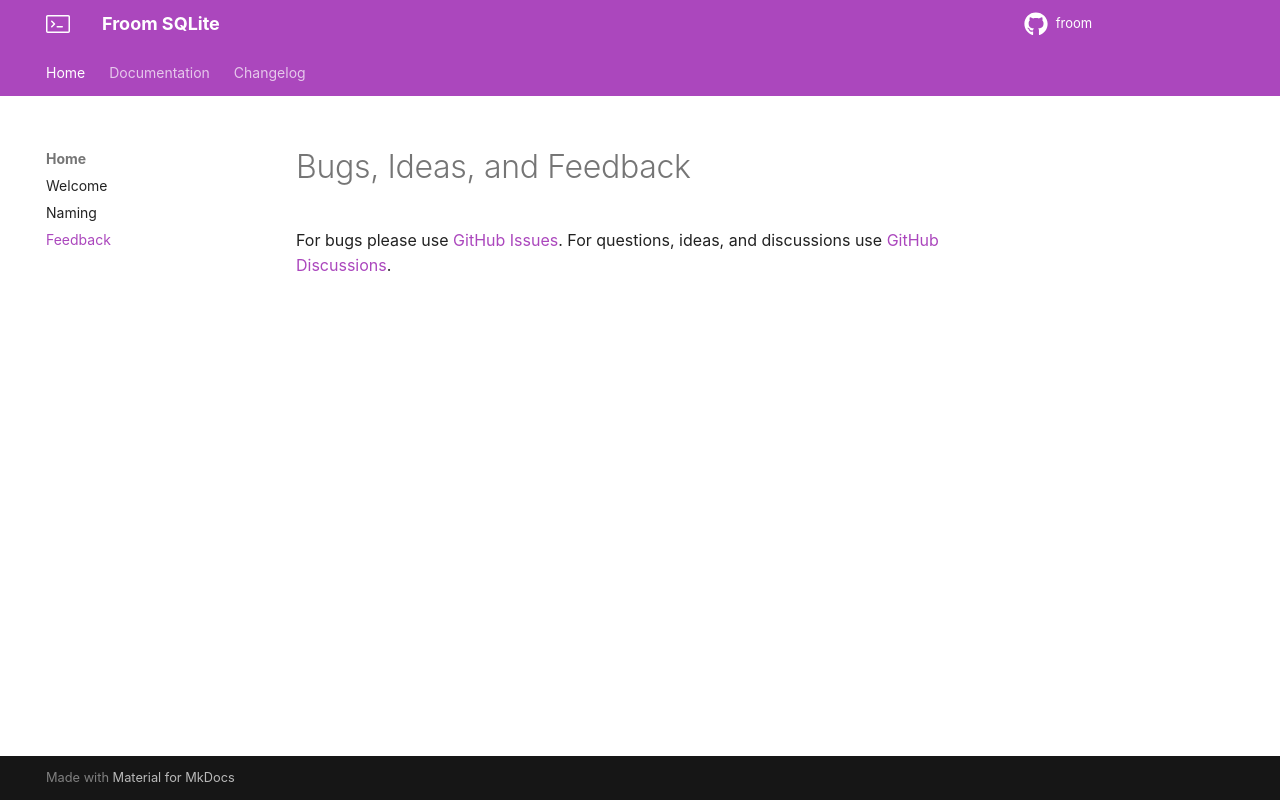

repository: wilinz/froom · page: feedback/index.html · generator: mkdocs

# Bugs, Ideas, and Feedback

For bugs please use [GitHub Issues](https://github.com/wilinz/froom/issues).
For questions, ideas, and discussions use [GitHub Discussions](https://github.com/wilinz/froom/discussions).
